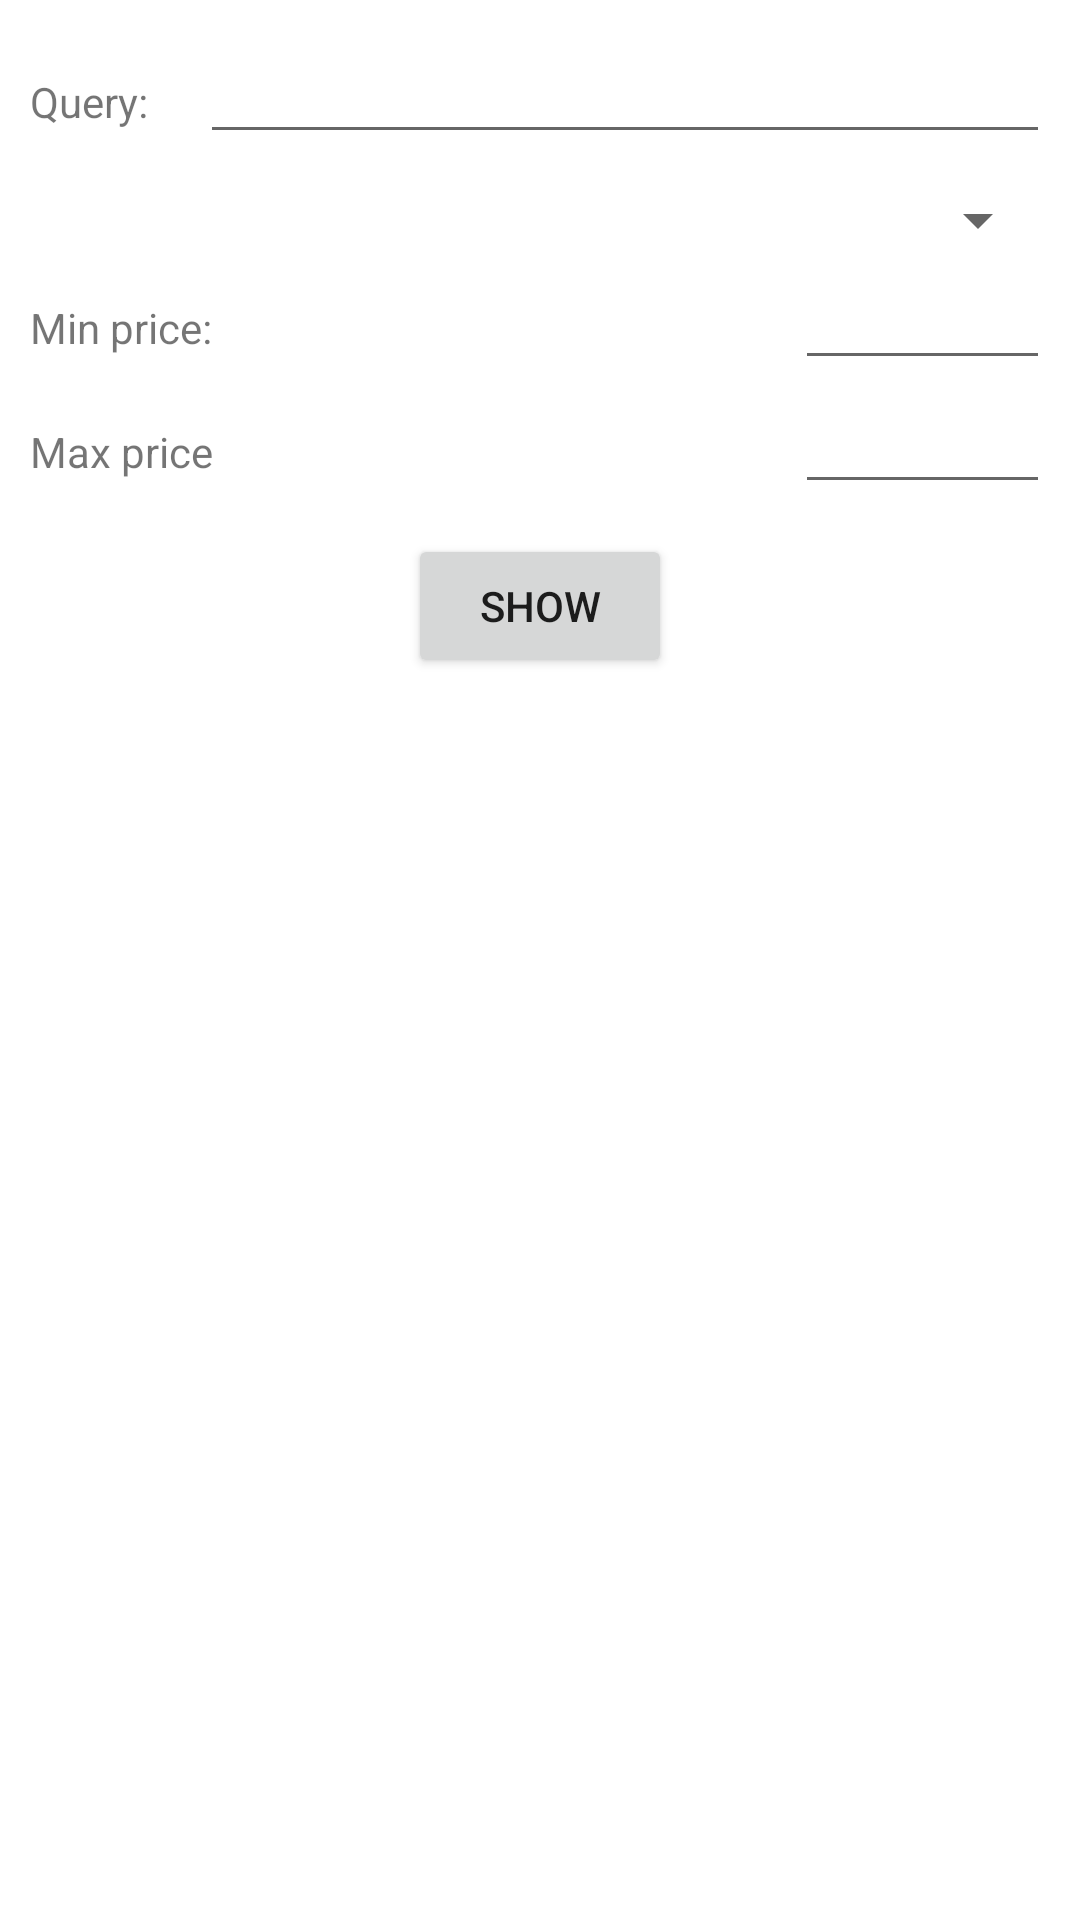

This screen was rendered from an Android layout file. Write that file and the resources it references.
<!-- AndroidManifest.xml: application theme Theme.ShoppingAssistant -->
<!-- res/layout/activity_filter.xml -->
<?xml version="1.0" encoding="utf-8"?>
<LinearLayout xmlns:android="http://schemas.android.com/apk/res/android"
    xmlns:tools="http://schemas.android.com/tools"
    android:layout_width="match_parent"
    android:layout_height="match_parent"
    android:orientation="vertical"
    tools:context=".products.FilterActivity">

    <LinearLayout
        android:layout_width="match_parent"
        android:layout_height="wrap_content"
        android:layout_marginHorizontal="10dp"
        android:layout_marginTop="10dp"
        android:orientation="horizontal">

        <TextView
            android:layout_width="0dp"
            android:layout_height="wrap_content"
            android:layout_weight="1"
            android:labelFor="@id/queryTxt"
            android:text="@string/products_query" />

        <EditText
            android:id="@+id/queryTxt"
            android:layout_width="0dp"
            android:layout_height="wrap_content"
            android:layout_weight="5"
            android:importantForAutofill="no"
            android:inputType="text" />

    </LinearLayout>

    <Spinner
        android:id="@+id/categoriesSpinner"
        android:layout_width="match_parent"
        android:layout_height="wrap_content"
        android:layout_marginHorizontal="10dp"
        android:layout_marginTop="10dp" />

    <LinearLayout
        android:layout_width="match_parent"
        android:layout_height="wrap_content"
        android:orientation="horizontal"
        android:layout_marginHorizontal="10dp">

        <TextView
            android:layout_width="0dp"
            android:layout_height="wrap_content"
            android:text="@string/min_price"
            android:layout_weight="3"
            android:labelFor="@id/minPrice" />

        <EditText
            android:id="@+id/minPrice"
            android:layout_width="0dp"
            android:layout_height="wrap_content"
            android:importantForAutofill="no"
            android:inputType="number"
            android:layout_weight="1" />

    </LinearLayout>

    <LinearLayout
        android:layout_width="match_parent"
        android:layout_height="wrap_content"
        android:orientation="horizontal"
        android:layout_marginHorizontal="10dp">

        <TextView
            android:layout_width="0dp"
            android:layout_height="wrap_content"
            android:text="@string/max_price"
            android:layout_weight="3"
            android:labelFor="@id/maxPrice" />

        <EditText
            android:id="@+id/maxPrice"
            android:layout_width="0dp"
            android:layout_height="wrap_content"
            android:importantForAutofill="no"
            android:inputType="number"
            android:layout_weight="1" />

    </LinearLayout>

    <Button
        android:id="@+id/showProductsButton"
        android:layout_width="wrap_content"
        android:layout_height="wrap_content"
        android:layout_gravity="center_horizontal"
        android:layout_marginTop="10dp"
        android:text="@string/show_products" />

</LinearLayout>
<!-- resources referenced by this layout -->
<resources>
  <string name="max_price">Max price</string>
  <string name="min_price">Min price:</string>
  <string name="products_query">Query:</string>
  <string name="show_products">Show</string>
  <style name="Theme.ShoppingAssistant" parent="Theme.MaterialComponents.DayNight.DarkActionBar">
          
          <item name="colorPrimary">@color/dark_cornflower_blue</item>
          <item name="colorPrimaryVariant">@color/blue_yonder</item>
          <item name="colorOnPrimary">@color/buff</item>
          
          <item name="colorSecondary">@color/atomic_tangerine</item>
          <item name="colorSecondaryVariant">@color/bitter_sweet</item>
          <item name="colorOnSecondary">@color/atomic_tangerine</item>
          
          <item name="android:statusBarColor" tools:targetApi="l">?attr/colorPrimaryVariant</item>
          
          <item name="font">@font/roboto_regular</item>
      </style>
  <color name="dark_cornflower_blue">#324376</color>
  <color name="blue_yonder">#586BA4</color>
  <color name="buff">#F5DD90</color>
  <color name="atomic_tangerine">#F68E5F</color>
  <color name="bitter_sweet">#F76C5E</color>
</resources>
